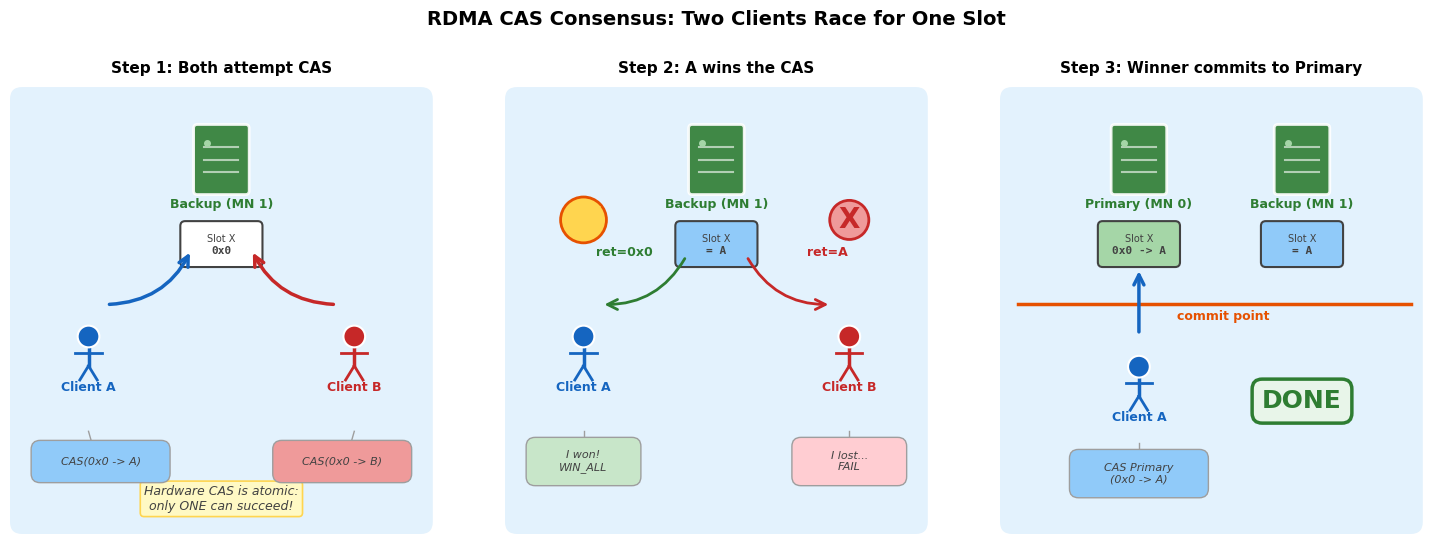

Generate this figure with matplotlib: (Note: this script raises an exception after producing the figure.)
#!/usr/bin/env python3
"""
Animated / cartoon-style diagrams for FUSEE consensus protocols.
Fig 1: RDMA CAS — two clients racing to grab a slot (like two hands reaching for the same cookie)
Fig 2: CXL Propose-Vote-Commit — election-style voting through a shared bulletin board
"""

import matplotlib.pyplot as plt
import matplotlib.patches as mpatches
from matplotlib.patches import FancyBboxPatch, Circle, FancyArrowPatch, Arc
from matplotlib.collections import PatchCollection
import numpy as np

plt.rcParams.update({
    "font.family": "sans-serif",
    "font.sans-serif": ["DejaVu Sans"],
    "font.size": 10,
    "figure.facecolor": "white",
})

# ── Colors ──
C = {
    "sky":      "#E3F2FD",
    "blue":     "#1565C0",
    "blue_l":   "#90CAF9",
    "red":      "#C62828",
    "red_l":    "#EF9A9A",
    "green":    "#2E7D32",
    "green_l":  "#A5D6A7",
    "orange":   "#E65100",
    "orange_l": "#FFB74D",
    "purple":   "#6A1B9A",
    "purple_l": "#CE93D8",
    "gray":     "#9E9E9E",
    "lgray":    "#EEEEEE",
    "dgray":    "#424242",
    "white":    "#FFFFFF",
    "yellow":   "#FFF9C4",
    "gold":     "#FFD54F",
}


def _cloud(ax, cx, cy, w, h, color, label="", fontsize=9, text_color="white"):
    """Rounded cloud-like box."""
    box = FancyBboxPatch((cx - w/2, cy - h/2), w, h,
                         boxstyle="round,pad=0.25", facecolor=color,
                         edgecolor="white", lw=2, zorder=3, alpha=0.92)
    ax.add_patch(box)
    if label:
        ax.text(cx, cy, label, ha="center", va="center", fontsize=fontsize,
                color=text_color, weight="bold", zorder=4)


def _slot_box(ax, cx, cy, value="0x0", color=C["lgray"], label="Slot X", w=1.2, h=0.6):
    """A small memory slot visualization."""
    box = FancyBboxPatch((cx - w/2, cy - h/2), w, h,
                         boxstyle="round,pad=0.08", facecolor=color,
                         edgecolor=C["dgray"], lw=1.5, zorder=3)
    ax.add_patch(box)
    ax.text(cx, cy + 0.08, label, ha="center", va="center", fontsize=7,
            color=C["dgray"], zorder=4)
    ax.text(cx, cy - 0.12, value, ha="center", va="center", fontsize=8,
            color=C["dgray"], weight="bold", zorder=4, family="monospace")


def _curved_arrow(ax, x0, y0, x1, y1, color="black", lw=2, style="->",
                  rad=0.2, zorder=5):
    a = FancyArrowPatch((x0, y0), (x1, y1), arrowstyle=style,
                        connectionstyle=f"arc3,rad={rad}",
                        color=color, lw=lw, zorder=zorder, mutation_scale=18)
    ax.add_patch(a)


def _speech(ax, cx, cy, text, w=2.0, h=0.5, color=C["yellow"], fontsize=8,
            tail_x=None, tail_y=None):
    """Speech bubble."""
    box = FancyBboxPatch((cx - w/2, cy - h/2), w, h,
                         boxstyle="round,pad=0.15", facecolor=color,
                         edgecolor=C["gray"], lw=1, zorder=6)
    ax.add_patch(box)
    ax.text(cx, cy, text, ha="center", va="center", fontsize=fontsize,
            color=C["dgray"], zorder=7, style="italic")
    if tail_x is not None:
        ax.plot([tail_x, cx], [tail_y, cy - h/2], color=C["gray"], lw=1, zorder=5)


def _big_arrow(ax, cx, cy, direction="down", color=C["orange"], size=0.3):
    """Fat triangle arrow."""
    if direction == "down":
        tri = plt.Polygon([(cx - size, cy + size), (cx + size, cy + size), (cx, cy - size)],
                          facecolor=color, edgecolor="white", lw=1.5, zorder=5)
    elif direction == "right":
        tri = plt.Polygon([(cx - size, cy + size), (cx - size, cy - size), (cx + size, cy)],
                          facecolor=color, edgecolor="white", lw=1.5, zorder=5)
    ax.add_patch(tri)


def _person(ax, cx, cy, color, label="", scale=1.0):
    """Simple stick-figure person icon (circle head + body)."""
    r = 0.18 * scale
    # head
    head = Circle((cx, cy + r * 1.5), r, facecolor=color, edgecolor="white", lw=1.5, zorder=4)
    ax.add_patch(head)
    # body
    ax.plot([cx, cx], [cy + r * 0.5, cy - r * 1.2], color=color, lw=2.5 * scale, zorder=3)
    # arms
    ax.plot([cx - r * 1.2, cx + r * 1.2], [cy, cy], color=color, lw=2 * scale, zorder=3)
    # legs
    ax.plot([cx, cx - r * 0.8], [cy - r * 1.2, cy - r * 2.5], color=color, lw=2 * scale, zorder=3)
    ax.plot([cx, cx + r * 0.8], [cy - r * 1.2, cy - r * 2.5], color=color, lw=2 * scale, zorder=3)
    if label:
        ax.text(cx, cy - r * 3.2, label, ha="center", va="center", fontsize=9,
                color=color, weight="bold", zorder=5)


def _server_icon(ax, cx, cy, color, label="", scale=1.0):
    """Simple server rack icon."""
    w, h = 1.0 * scale, 1.3 * scale
    # main box
    box = FancyBboxPatch((cx - w/2, cy - h/2), w, h,
                         boxstyle="round,pad=0.06", facecolor=color,
                         edgecolor="white", lw=2, zorder=3, alpha=0.9)
    ax.add_patch(box)
    # rack lines
    for dy in [-0.25, 0.0, 0.25]:
        ax.plot([cx - w * 0.35, cx + w * 0.35], [cy + dy * scale, cy + dy * scale],
                color="white", lw=1.5, zorder=4, alpha=0.6)
    # blinking light
    ax.plot(cx - w * 0.3, cy + 0.35 * scale, 'o', color=C["green_l"], markersize=4, zorder=4)
    if label:
        ax.text(cx, cy - h/2 - 0.22, label, ha="center", va="center", fontsize=9,
                color=color, weight="bold", zorder=5)


# ================================================================
#  FIGURE 1 — RDMA Consensus: "Two Hands, One Cookie"
# ================================================================
def draw_fig1_animated():
    fig, axes = plt.subplots(1, 3, figsize=(15, 5.5),
                             gridspec_kw={"width_ratios": [1, 1, 1]})
    fig.suptitle("RDMA CAS Consensus: Two Clients Race for One Slot",
                 fontsize=14, fontweight="bold", y=0.98)

    for ax in axes:
        ax.set_xlim(-0.5, 6.5)
        ax.set_ylim(-1.0, 6.5)
        ax.set_aspect("equal")
        ax.axis("off")

    # ── Panel 1: Both clients reach for the slot ──
    ax = axes[0]
    ax.set_title("Step 1: Both attempt CAS", fontsize=11, fontweight="bold", pad=6)

    # background
    ax.add_patch(FancyBboxPatch((-0.3, -0.8), 6.6, 7.0, boxstyle="round,pad=0.2",
                 facecolor=C["sky"], edgecolor="none", zorder=0))

    # servers
    _server_icon(ax, 3.0, 5.2, C["green"], "Backup (MN 1)", scale=0.8)
    _slot_box(ax, 3.0, 3.8, "0x0", C["white"], "Slot X")

    # clients
    _person(ax, 0.8, 2.0, C["blue"], "Client A")
    _person(ax, 5.2, 2.0, C["red"], "Client B")

    # reaching arrows
    _curved_arrow(ax, 1.1, 2.8, 2.5, 3.7, C["blue"], lw=2.5, rad=0.3)
    _curved_arrow(ax, 4.9, 2.8, 3.5, 3.7, C["red"], lw=2.5, rad=-0.3)

    _speech(ax, 1.0, 0.2, 'CAS(0x0 -> A)', w=2.0, h=0.4, color=C["blue_l"],
            tail_x=0.8, tail_y=0.7)
    _speech(ax, 5.0, 0.2, 'CAS(0x0 -> B)', w=2.0, h=0.4, color=C["red_l"],
            tail_x=5.2, tail_y=0.7)

    ax.text(3.0, -0.6, "Hardware CAS is atomic:\nonly ONE can succeed!",
            ha="center", fontsize=9, color=C["dgray"], style="italic",
            bbox=dict(boxstyle="round,pad=0.3", fc=C["yellow"], ec=C["gold"], lw=1.2))

    # ── Panel 2: A wins, B loses ──
    ax = axes[1]
    ax.set_title("Step 2: A wins the CAS", fontsize=11, fontweight="bold", pad=6)

    ax.add_patch(FancyBboxPatch((-0.3, -0.8), 6.6, 7.0, boxstyle="round,pad=0.2",
                 facecolor=C["sky"], edgecolor="none", zorder=0))

    _server_icon(ax, 3.0, 5.2, C["green"], "Backup (MN 1)", scale=0.8)
    _slot_box(ax, 3.0, 3.8, "= A", C["blue_l"], "Slot X")

    _person(ax, 0.8, 2.0, C["blue"], "Client A")
    _person(ax, 5.2, 2.0, C["red"], "Client B")

    # return arrows
    _curved_arrow(ax, 2.5, 3.6, 1.1, 2.8, C["green"], lw=2, rad=-0.3)
    ax.text(1.0, 3.6, "ret=0x0", fontsize=9, color=C["green"], weight="bold")

    _curved_arrow(ax, 3.5, 3.6, 4.9, 2.8, C["red"], lw=2, rad=0.3)
    ax.text(4.5, 3.6, "ret=A", fontsize=9, color=C["red"], weight="bold")

    # reaction speech
    _speech(ax, 0.8, 0.2, "I won!\nWIN_ALL", w=1.6, h=0.5, color="#C8E6C9",
            tail_x=0.8, tail_y=0.7)
    _speech(ax, 5.2, 0.2, "I lost...\nFAIL", w=1.6, h=0.5, color="#FFCDD2",
            tail_x=5.2, tail_y=0.7)

    # trophy for A
    ax.text(0.8, 4.2, "W", fontsize=22, ha="center", va="center",
            color=C["gold"], weight="bold", zorder=6,
            bbox=dict(boxstyle="circle,pad=0.2", fc=C["gold"], ec=C["orange"], lw=2))

    # X for B
    ax.text(5.2, 4.2, "X", fontsize=20, ha="center", va="center",
            color=C["red"], weight="bold", zorder=6,
            bbox=dict(boxstyle="circle,pad=0.2", fc=C["red_l"], ec=C["red"], lw=2))

    # ── Panel 3: A commits to Primary ──
    ax = axes[2]
    ax.set_title("Step 3: Winner commits to Primary", fontsize=11, fontweight="bold", pad=6)

    ax.add_patch(FancyBboxPatch((-0.3, -0.8), 6.6, 7.0, boxstyle="round,pad=0.2",
                 facecolor=C["sky"], edgecolor="none", zorder=0))

    _server_icon(ax, 1.8, 5.2, C["green"], "Primary (MN 0)", scale=0.8)
    _slot_box(ax, 1.8, 3.8, "0x0 -> A", C["green_l"], "Slot X")

    _server_icon(ax, 4.5, 5.2, C["green"], "Backup (MN 1)", scale=0.8)
    _slot_box(ax, 4.5, 3.8, "= A", C["blue_l"], "Slot X")

    _person(ax, 1.8, 1.5, C["blue"], "Client A")

    _curved_arrow(ax, 1.8, 2.3, 1.8, 3.4, C["blue"], lw=2.5, rad=0)

    _speech(ax, 1.8, 0.0, "CAS Primary\n(0x0 -> A)", w=2.0, h=0.5, color=C["blue_l"],
            tail_x=1.8, tail_y=0.5)

    # big checkmark
    ax.text(4.5, 1.2, "DONE", fontsize=18, ha="center", va="center",
            color=C["green"], weight="bold", zorder=6,
            bbox=dict(boxstyle="round,pad=0.4", fc="#E8F5E9", ec=C["green"], lw=2.5))

    # commit point line
    ax.plot([-0.2, 6.3], [2.8, 2.8], ls="-", lw=2.5, color=C["orange"], zorder=1)
    ax.text(3.2, 2.55, "commit point", fontsize=9, color=C["orange"],
            ha="center", weight="bold")

    fig.tight_layout(rect=[0, 0, 1, 0.94])
    fig.savefig("docs/fig1_rdma_animated.png", dpi=200, bbox_inches="tight")
    fig.savefig("docs/fig1_rdma_animated.pdf", bbox_inches="tight")
    print("Saved fig1_rdma_animated")


# ================================================================
#  FIGURE 2 — CXL Consensus: "Bulletin Board Election"
# ================================================================
def draw_fig2_animated():
    fig, axes = plt.subplots(2, 2, figsize=(13, 11))
    fig.suptitle("CXL Software Consensus: Propose-Vote-Commit via Shared Memory",
                 fontsize=14, fontweight="bold", y=0.98)

    for row in axes:
        for ax in row:
            ax.set_xlim(-0.5, 8.5)
            ax.set_ylim(-0.8, 6.8)
            ax.set_aspect("equal")
            ax.axis("off")

    # ── Helper: draw the common scene ──
    def _scene(ax, title):
        ax.set_title(title, fontsize=11, fontweight="bold", pad=6)
        # background
        ax.add_patch(FancyBboxPatch((-0.3, -0.6), 8.6, 7.2, boxstyle="round,pad=0.2",
                     facecolor="#F3E5F5", edgecolor="none", zorder=0))
        # three nodes
        _person(ax, 1.2, 1.2, C["blue"], "Node 0")
        _person(ax, 4.0, 1.2, C["purple"], "Node 1")
        _person(ax, 6.8, 1.2, C["purple"], "Node 2")
        # local DRAM boxes
        for x, lbl in [(1.2, "DRAM 0"), (4.0, "DRAM 1"), (6.8, "DRAM 2")]:
            _slot_box(ax, x, -0.2, "0x0", C["white"], lbl, w=1.1, h=0.45)

    def _cxl_board(ax, lines, highlight_color=None):
        """The CXL shared memory as a bulletin board."""
        bx, by, bw, bh = 2.5, 4.5, 3.5, 1.8
        # board
        box = FancyBboxPatch((bx, by), bw, bh, boxstyle="round,pad=0.1",
                             facecolor=C["orange_l"], edgecolor=C["orange"],
                             lw=2.5, zorder=3, alpha=0.9)
        ax.add_patch(box)
        ax.text(bx + bw/2, by + bh - 0.2, "CXL Shared Memory",
                ha="center", fontsize=9, color=C["orange"], weight="bold", zorder=4)
        # pin
        ax.plot(bx + bw/2, by + bh + 0.05, 'o', color=C["red"], markersize=8, zorder=5)
        # content lines
        for i, line in enumerate(lines):
            color = C["dgray"]
            fw = "normal"
            if highlight_color and i == len(lines) - 1:
                color = highlight_color
                fw = "bold"
            ax.text(bx + 0.25, by + bh - 0.55 - i * 0.32, line,
                    fontsize=8, color=color, weight=fw, zorder=4, family="monospace")

    # ════════════════════════════════════════
    # Panel 1: Propose
    # ════════════════════════════════════════
    ax = axes[0][0]
    _scene(ax, "Phase 1: Node 0 Proposes")

    _cxl_board(ax, [
        "proposer: Node 0",
        "old=0x0  new=A",
        "status: PROPOSED",
        "votes: [ACK, ?, ?]",
    ])

    # arrow from Node 0 to board
    _curved_arrow(ax, 1.5, 2.2, 3.2, 4.5, C["blue"], lw=2.5, rad=0.3)
    _speech(ax, 1.2, 3.2, "I propose\nSlot X = A", w=1.8, h=0.55, color=C["blue_l"],
            tail_x=1.2, tail_y=2.6)

    # sfence annotation
    ax.text(2.0, 4.0, "sfence", fontsize=8, color=C["gray"], style="italic",
            rotation=30)

    # ════════════════════════════════════════
    # Panel 2: Vote
    # ════════════════════════════════════════
    ax = axes[0][1]
    _scene(ax, "Phase 2: Nodes Vote")

    _cxl_board(ax, [
        "proposer: Node 0",
        "old=0x0  new=A",
        "status: PROPOSED",
        "votes: [ACK, ACK, ACK]",
    ], highlight_color=C["green"])

    # Node 1 checks local then votes
    _curved_arrow(ax, 4.0, 2.2, 4.0, 4.5, C["purple"], lw=2, rad=0.15)
    _speech(ax, 4.5, 3.0, "my Slot X\n== 0x0\nACK!", w=1.4, h=0.6, color=C["purple_l"],
            tail_x=4.0, tail_y=2.6)

    # Node 2 checks local then votes
    _curved_arrow(ax, 6.8, 2.2, 5.5, 4.5, C["purple"], lw=2, rad=-0.2)
    _speech(ax, 7.2, 3.3, "my Slot X\n== 0x0\nACK!", w=1.4, h=0.6, color=C["purple_l"],
            tail_x=6.8, tail_y=2.6)

    # Node 0 self-vote
    ax.text(0.8, 3.2, "ACK", fontsize=10, color=C["blue"], weight="bold",
            bbox=dict(boxstyle="round,pad=0.15", fc=C["blue_l"], ec=C["blue"], lw=1))

    # ════════════════════════════════════════
    # Panel 3: Commit
    # ════════════════════════════════════════
    ax = axes[1][0]
    _scene(ax, "Phase 3: Majority Reached -> COMMITTED")

    _cxl_board(ax, [
        "proposer: Node 0",
        "old=0x0  new=A",
        "status: COMMITTED",
        "votes: [ACK, ACK, ACK]",
    ], highlight_color=C["green"])

    # Node 0 reads votes and writes committed
    _curved_arrow(ax, 1.5, 2.2, 3.0, 4.5, C["blue"], lw=2.5, rad=0.3)

    # tally box
    ax.text(1.2, 3.5, "3/3\nACK", fontsize=12, ha="center", va="center",
            color=C["green"], weight="bold", zorder=6,
            bbox=dict(boxstyle="round,pad=0.3", fc="#E8F5E9", ec=C["green"], lw=2))

    # arrow pointing to "COMMITTED"
    _big_arrow(ax, 4.25, 4.35, "down", C["green"], size=0.15)
    ax.text(4.25, 3.95, "COMMITTED!", fontsize=10, ha="center",
            color=C["green"], weight="bold")

    # commit point line
    ax.plot([-0.2, 8.3], [3.4, 3.4], ls="-", lw=2.5, color=C["orange"], zorder=1)
    ax.text(6.5, 3.15, "commit point", fontsize=9, color=C["orange"],
            ha="center", weight="bold")

    # ════════════════════════════════════════
    # Panel 4: Apply
    # ════════════════════════════════════════
    ax = axes[1][1]
    _scene(ax, "Phase 4: All Nodes Apply to Local DRAM")

    _cxl_board(ax, [
        "proposer: Node 0",
        "old=0x0  new=A",
        "status: COMMITTED",
        "votes: [ACK, ACK, ACK]",
    ], highlight_color=C["green"])

    # overwrite the DRAM boxes with updated values
    for x, lbl in [(1.2, "DRAM 0"), (4.0, "DRAM 1"), (6.8, "DRAM 2")]:
        _slot_box(ax, x, -0.2, "= A", C["green_l"], lbl, w=1.1, h=0.45)

    # arrows from board down to each node
    for x in [1.2, 4.0, 6.8]:
        _curved_arrow(ax, 4.25, 4.5, x, 0.15, C["green"], lw=2, rad=0, style="->")

    # celebration text
    ax.text(4.0, 2.8, "All replicas\nconsistent!", fontsize=12,
            ha="center", va="center", color=C["green"], weight="bold",
            bbox=dict(boxstyle="round,pad=0.4", fc="#E8F5E9", ec=C["green"], lw=2))

    # bottom annotation
    fig.text(0.5, 0.01,
             "No hardware atomics needed. Only load/store + sfence on CXL shared memory.  "
             "Majority (2/3) ensures safety.",
             ha="center", fontsize=10, color=C["dgray"], style="italic",
             bbox=dict(boxstyle="round,pad=0.4", fc=C["yellow"], ec=C["gold"], lw=1.2))

    fig.tight_layout(rect=[0, 0.04, 1, 0.94])
    fig.savefig("docs/fig2_cxl_animated.png", dpi=200, bbox_inches="tight")
    fig.savefig("docs/fig2_cxl_animated.pdf", bbox_inches="tight")
    print("Saved fig2_cxl_animated")


# ── Main ──
if __name__ == "__main__":
    draw_fig1_animated()
    draw_fig2_animated()
    plt.show()
